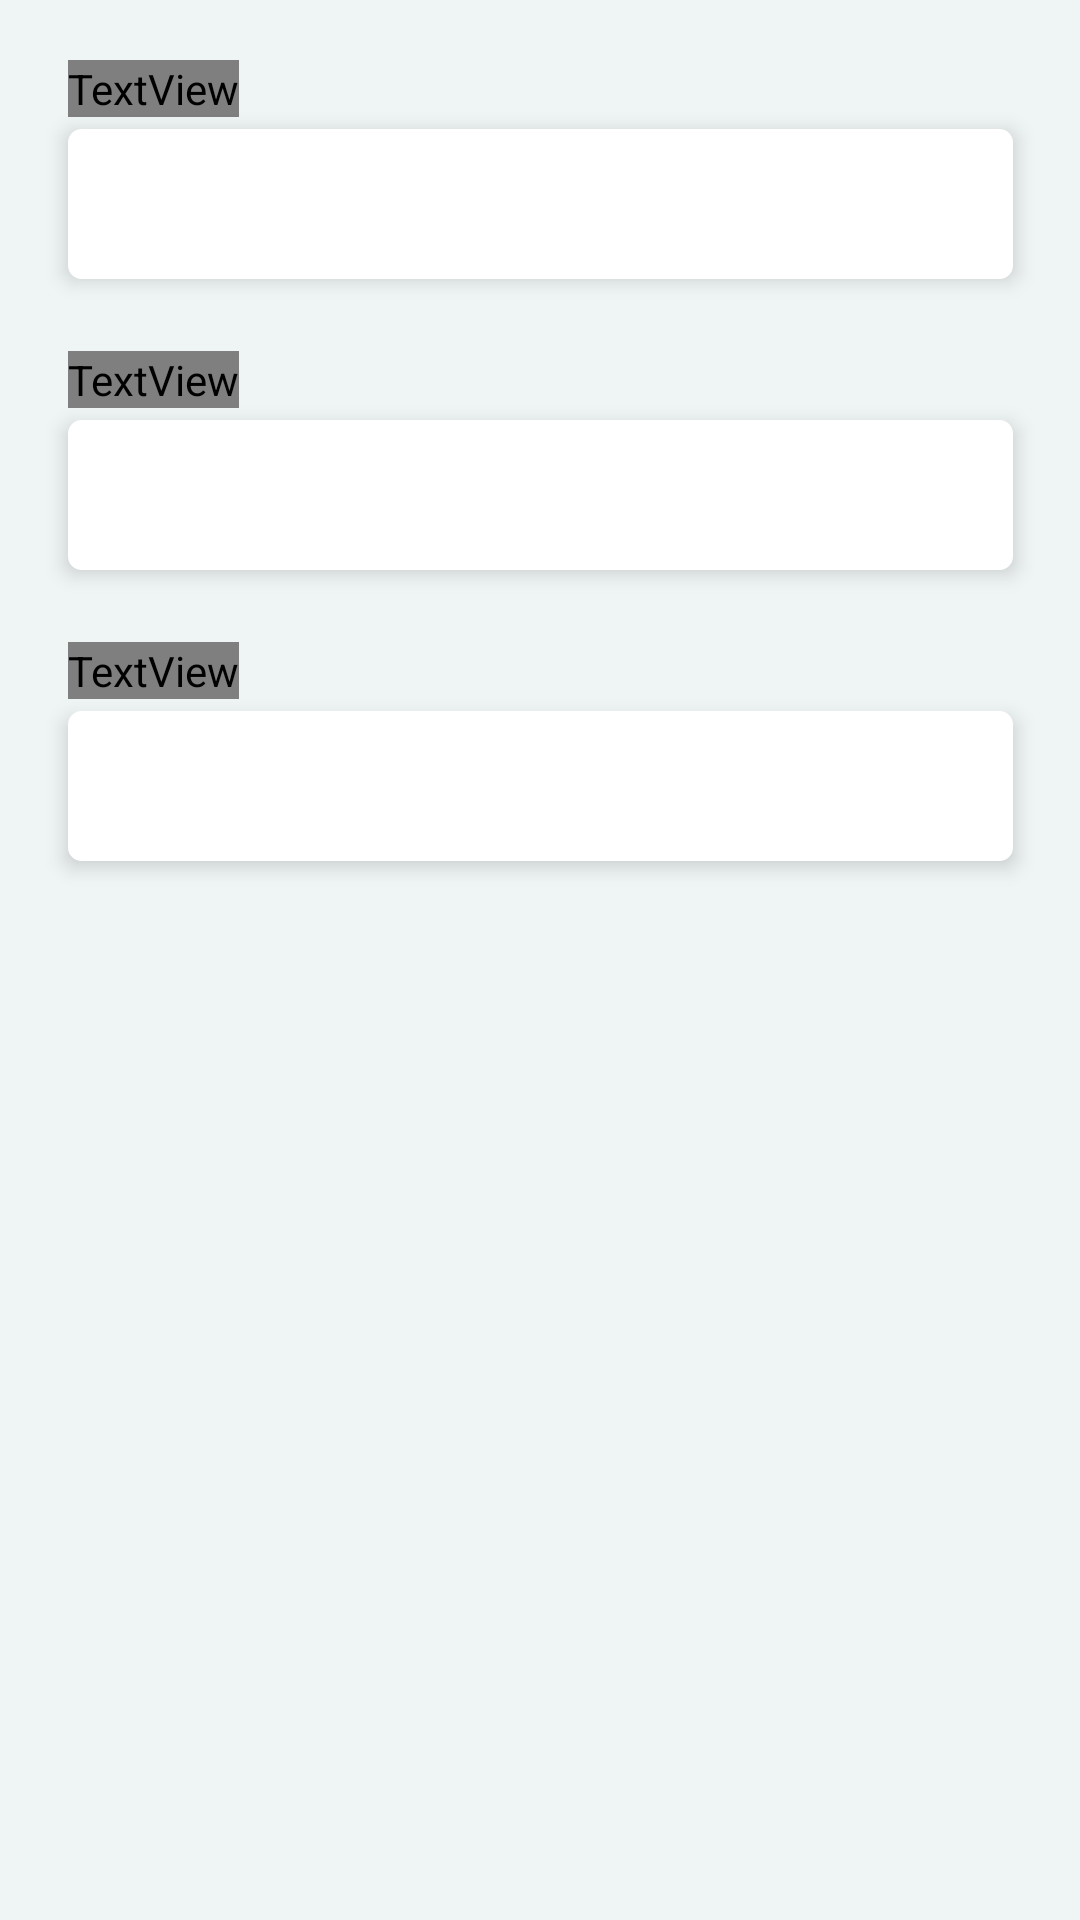

Produce the Android XML layout that renders to this screen, including the resource entries it uses.
<!-- AndroidManifest.xml: application theme AppTheme -->
<!-- res/layout/fragment_register_first_page.xml -->
<?xml version="1.0" encoding="utf-8"?>
<androidx.constraintlayout.widget.ConstraintLayout xmlns:android="http://schemas.android.com/apk/res/android"
    xmlns:app="http://schemas.android.com/apk/res-auto"
    xmlns:tools="http://schemas.android.com/tools"
    android:layout_width="match_parent"
    android:layout_height="match_parent"
    android:background="@color/lightGray"
    tools:context=".presentation.LoginActivity">

    <TextView
        android:id="@+id/textViewFullName"
        android:layout_width="wrap_content"
        android:layout_height="wrap_content"
        android:layout_marginTop="20dp"
        android:fontFamily="@font/google_sans_bold"
        android:text="NOME COMPLETO"
        android:textColor="@color/gray"
        android:textSize="12sp"
        app:layout_constraintTop_toTopOf="parent"
        app:layout_constraintStart_toStartOf="@+id/editTextFullName"
        app:layout_constraintTop_toBottomOf="@+id/textViewRegister">
    </TextView>

    <EditText
        android:id="@+id/editTextFullName"
        android:layout_width="315dp"
        android:layout_height="50dp"
        android:layout_marginTop="4dp"
        android:elevation="4dp"
        android:paddingRight="5dp"
        android:paddingLeft="5dp"
        android:background="@drawable/rounded_edittext"
        app:layout_constraintEnd_toStartOf="@+id/guideline"
        app:layout_constraintStart_toStartOf="@+id/guideline2"
        app:layout_constraintTop_toBottomOf="@id/textViewFullName">
    </EditText>

    <TextView
        android:id="@+id/textViewCellphoneNumber"
        android:layout_width="wrap_content"
        android:layout_height="wrap_content"
        android:layout_marginTop="24dp"
        android:fontFamily="@font/google_sans_bold"
        android:text="CELULAR"
        android:textColor="@color/gray"
        android:textSize="12sp"
        app:layout_constraintStart_toStartOf="@+id/editTextFullName"
        app:layout_constraintTop_toBottomOf="@+id/editTextFullName">
    </TextView>

    <EditText
        android:id="@+id/editTextCellphoneNumber"
        android:layout_width="315dp"
        android:layout_height="50dp"
        android:layout_marginTop="4dp"
        android:background="@drawable/rounded_edittext"
        android:elevation="4dp"
        android:paddingLeft="5dp"
        android:paddingRight="5dp"
        app:layout_constraintEnd_toStartOf="@+id/guideline"
        app:layout_constraintStart_toStartOf="@+id/guideline2"
        app:layout_constraintTop_toBottomOf="@id/textViewCellphoneNumber">
    </EditText>

    <TextView
        android:id="@+id/textViewEmail"
        android:layout_width="wrap_content"
        android:layout_height="wrap_content"
        android:layout_marginTop="24dp"
        android:fontFamily="@font/google_sans_bold"
        android:text="E-MAIL"
        android:textColor="@color/gray"
        android:textSize="12sp"
        app:layout_constraintStart_toStartOf="@+id/editTextFullName"
        app:layout_constraintTop_toBottomOf="@+id/editTextCellphoneNumber">
    </TextView>

    <EditText
        android:id="@+id/EditTextViewEmail"
        android:layout_width="315dp"
        android:layout_height="50dp"
        android:layout_marginTop="4dp"
        android:paddingRight="5dp"
        android:paddingLeft="5dp"
        android:elevation="4dp"
        android:background="@drawable/rounded_edittext"
        app:layout_constraintEnd_toStartOf="@+id/guideline"
        app:layout_constraintStart_toStartOf="@+id/guideline2"
        app:layout_constraintTop_toBottomOf="@id/textViewEmail">
    </EditText>

    <androidx.constraintlayout.widget.Guideline
        android:id="@+id/guideline"
        android:layout_width="wrap_content"
        android:layout_height="wrap_content"
        android:orientation="vertical"
        app:layout_constraintGuide_end="24dp" />

    <androidx.constraintlayout.widget.Guideline
        android:id="@+id/guideline2"
        android:layout_width="wrap_content"
        android:layout_height="wrap_content"
        android:orientation="vertical"
        app:layout_constraintGuide_begin="24dp" />

</androidx.constraintlayout.widget.ConstraintLayout>
<!-- resources referenced by this layout -->
<resources>
  <color name="gray">#808080</color>
  <color name="lightGray">#EFF4F4</color>
  <!-- drawable rounded_edittext (drawable) -->
  <?xml version="1.0" encoding="utf-8"?>
  <shape xmlns:android="http://schemas.android.com/apk/res/android" >
  
      <solid android:color="#FFFFFF" />
  
      <stroke
          android:width="1dp"
          android:color="#FFFFFF" />
      <corners
          android:radius="4dp"/>
  </shape>
  <style name="AppTheme" parent="Theme.AppCompat.Light.NoActionBar">
          
          <item name="colorPrimary">@color/colorPrimary</item>
          <item name="colorPrimaryDark">#3C3F41</item>
          <item name="colorAccent">@color/colorAccent</item>
      </style>
  <color name="colorPrimary">#6200EE</color>
  <color name="colorAccent">#03DAC5</color>
</resources>
